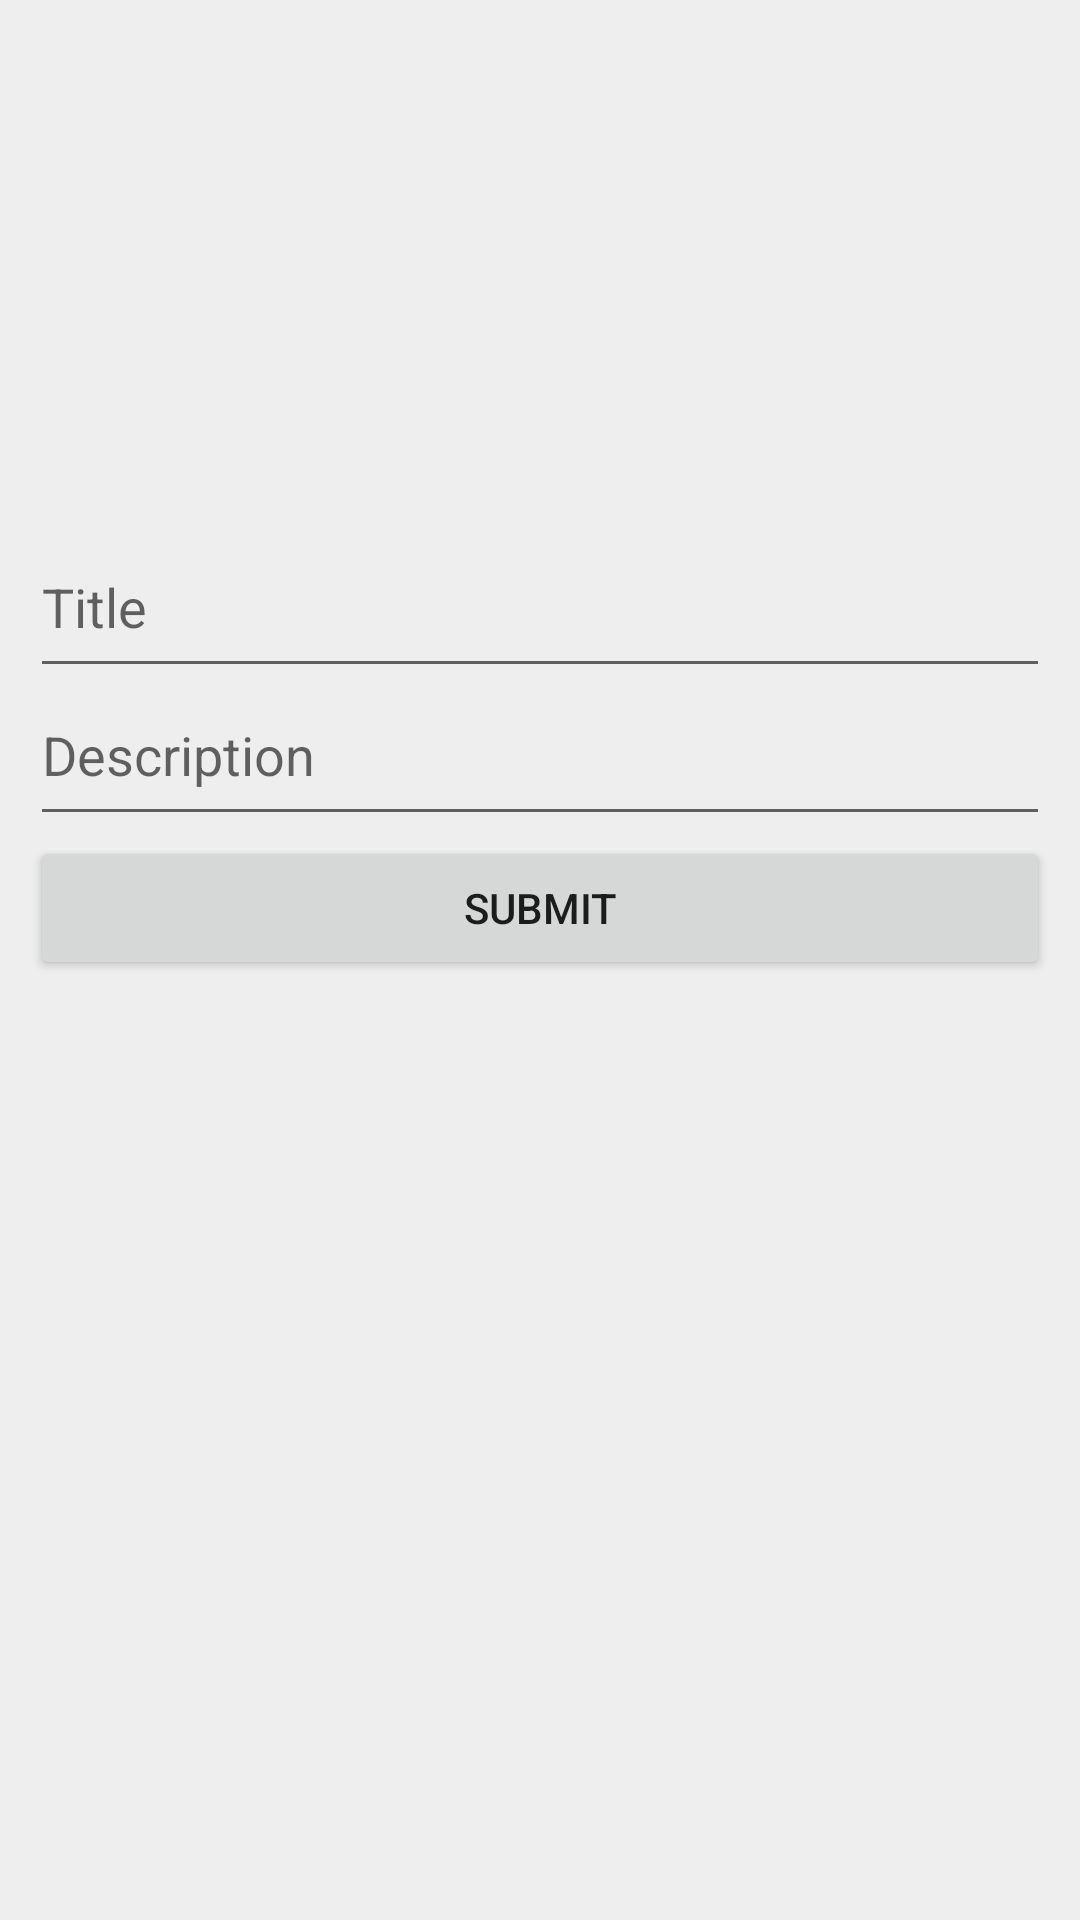

Layout XML and referenced resources for this Android screen:
<!-- AndroidManifest.xml: application theme AppTheme -->
<!-- res/layout/create_feed.xml -->
<?xml version="1.0" encoding="utf-8"?>
<LinearLayout xmlns:android="http://schemas.android.com/apk/res/android"
    android:layout_width="match_parent"
    android:layout_height="match_parent"
    android:background="@color/colorGrY2"
    android:clickable="true"
    android:focusable="true"
    android:focusableInTouchMode="true"
    android:orientation="vertical">

    <ImageView
        android:id="@+id/imageViewProfile"
        android:layout_width="150dp"
        android:layout_height="150dp"
        android:layout_gravity="center_horizontal"
        android:contentDescription="@string/app_name"
        android:scaleType="fitXY"
        android:layout_marginTop="20dp"
        android:src="@drawable/uploadimage" />

    <LinearLayout
        android:layout_width="match_parent"
        android:layout_height="wrap_content"
        android:layout_marginStart="10dp"
        android:layout_marginEnd="10dp"
        android:layout_marginTop="10dp"
        android:orientation="vertical">

        <EditText
            android:id="@+id/editTextTitle"
            android:layout_width="match_parent"
            android:layout_height="wrap_content"
            android:paddingBottom="15dp"
            android:imeOptions="actionNext"
            android:inputType="text"
            android:hint="Title" />

        <EditText
            android:id="@+id/editTextDescription"
            android:layout_width="match_parent"
            android:layout_height="wrap_content"
            android:paddingBottom="15dp"
            android:imeOptions="actionNext"
            android:inputType="text"
            android:hint="Description" />

        <Button
            android:id="@+id/buttonSubmit"
            android:layout_width="match_parent"
            android:layout_height="wrap_content"
            android:text="Submit" />
    </LinearLayout>

</LinearLayout>
<!-- resources referenced by this layout -->
<resources>
  <color name="colorGrY2">#eeeeee</color>
  <string name="app_name">InstaDemo</string>
  <style name="AppTheme" parent="Theme.AppCompat.Light.DarkActionBar">
          
          <item name="colorPrimary">@color/colorPrimary</item>
          <item name="colorPrimaryDark">@color/colorPrimaryDark</item>
          <item name="colorAccent">@color/colorAccent</item>
      </style>
  <color name="colorPrimary">#008577</color>
  <color name="colorPrimaryDark">#00574B</color>
  <color name="colorAccent">#D81B60</color>
</resources>
